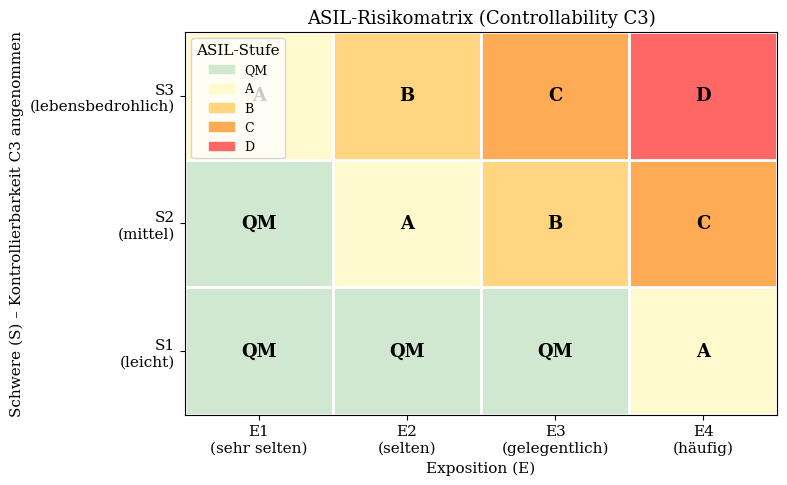
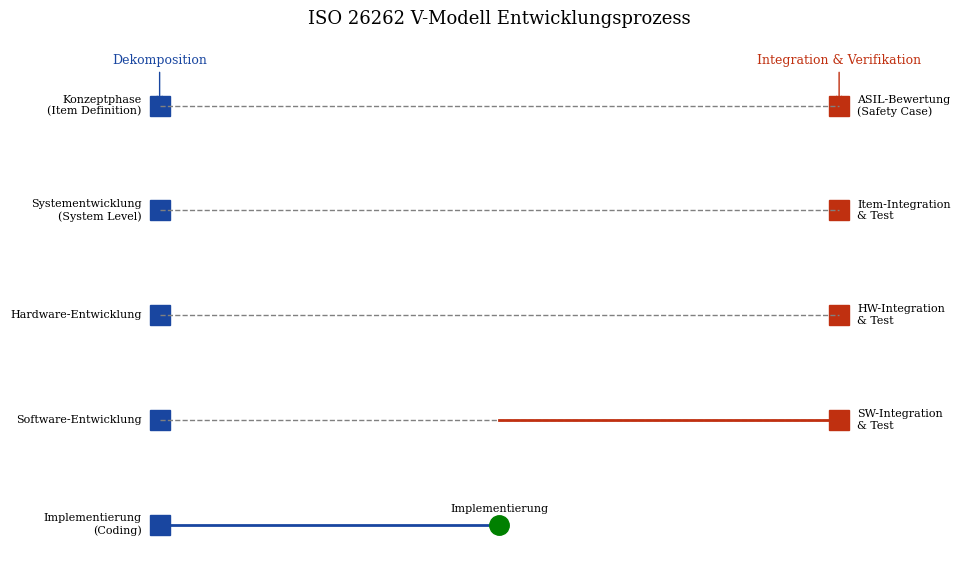
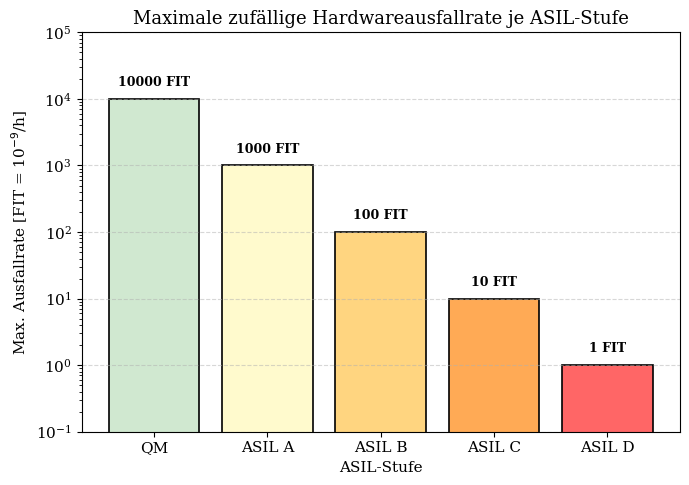
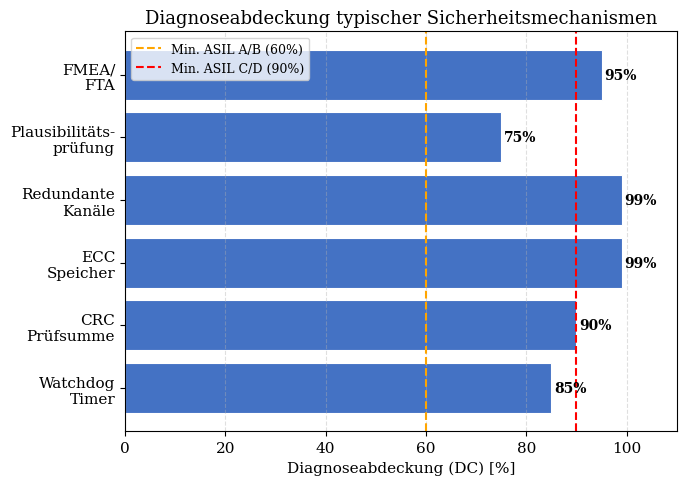
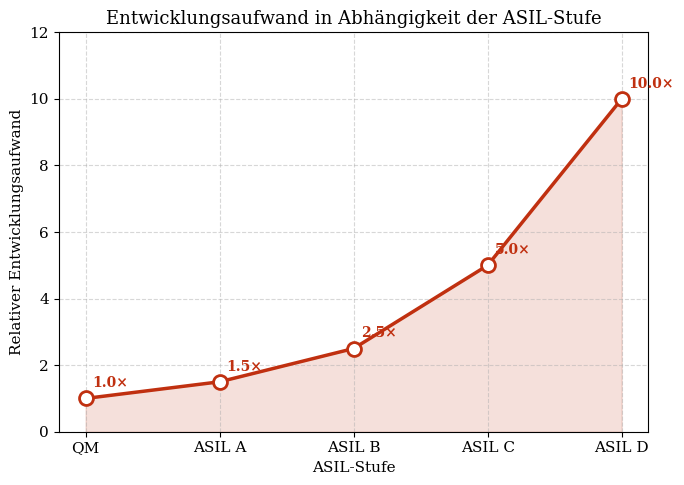

Generate these figures, in order, with matplotlib:
import matplotlib
matplotlib.use('Agg')
import matplotlib.pyplot as plt
import matplotlib.patches as mpatches
import numpy as np

plt.rcParams.update({
    'font.family': 'serif',
    'font.size': 11,
    'axes.titlesize': 13,
    'axes.labelsize': 11,
    'figure.dpi': 150,
})

# ── Plot 1: ASIL Risk Matrix ────────────────────────────────────────────────
fig, ax = plt.subplots(figsize=(8, 5))
severity   = ['S1\n(leicht)', 'S2\n(mittel)', 'S3\n(lebensbedrohlich)']
exposure   = ['E1\n(sehr selten)', 'E2\n(selten)', 'E3\n(gelegentlich)', 'E4\n(häufig)']
# ASIL classification (rows=severity 0-2, cols=exposure 0-3)
asil = [
    ['QM', 'QM', 'QM', 'A'],
    ['QM', 'A',  'B',  'C'],
    ['A',  'B',  'C',  'D'],
]
colors = {'QM': '#d0e8d0', 'A': '#fffacd', 'B': '#ffd580', 'C': '#ffaa55', 'D': '#ff6666'}
for i, row in enumerate(asil):
    for j, val in enumerate(row):
        ax.add_patch(plt.Rectangle((j, i), 1, 1, color=colors[val], ec='white', lw=2))
        ax.text(j+0.5, i+0.5, val, ha='center', va='center', fontsize=13, fontweight='bold')
ax.set_xlim(0, 4); ax.set_ylim(0, 3)
ax.set_xticks([x+0.5 for x in range(4)]); ax.set_xticklabels(exposure)
ax.set_yticks([y+0.5 for y in range(3)]); ax.set_yticklabels(severity)
ax.set_xlabel('Exposition (E)')
ax.set_ylabel('Schwere (S) – Kontrollierbarkeit C3 angenommen')
ax.set_title('ASIL-Risikomatrix (Controllability C3)')
patches = [mpatches.Patch(color=v, label=k) for k, v in colors.items()]
ax.legend(handles=patches, loc='upper left', fontsize=9, title='ASIL-Stufe')
plt.tight_layout()
plt.savefig('plot_asil_matrix.pdf')
plt.close()
print("Plot 1 done")

# ── Plot 2: V-Model Lifecycle ───────────────────────────────────────────────
fig, ax = plt.subplots(figsize=(10, 6))
left_labels  = ['Konzeptphase\n(Item Definition)',
                 'Systementwicklung\n(System Level)',
                 'Hardware-Entwicklung',
                 'Software-Entwicklung',
                 'Implementierung\n(Coding)']
right_labels = ['ASIL-Bewertung\n(Safety Case)',
                'Item-Integration\n& Test',
                'HW-Integration\n& Test',
                'SW-Integration\n& Test']
n_left  = len(left_labels)
n_right = len(right_labels)
lx = [0.5]*n_left;  ly = list(range(n_left, 0, -1))
rx = [3.5]*n_right; ry = list(range(n_right+1, 1, -1))
for i, (x, y, lbl) in enumerate(zip(lx, ly, left_labels)):
    ax.plot(x, y, 's', color='#1946a0', ms=14)
    ax.text(x-0.08, y, lbl, ha='right', va='center', fontsize=8)
for i, (x, y, lbl) in enumerate(zip(rx, ry, right_labels)):
    ax.plot(x, y, 's', color='#c03010', ms=14)
    ax.text(x+0.08, y, lbl, ha='left', va='center', fontsize=8)
# diagonal lines
for i in range(min(n_left, n_right)):
    ax.plot([lx[i], rx[i]], [ly[i], ry[i]], '--', color='gray', lw=1)
# horizontal bottom
ax.plot([lx[-1], 2.0], [ly[-1], ly[-1]], '-', color='#1946a0', lw=2)
ax.plot([2.0, rx[-1]], [ry[-1], ry[-1]], '-', color='#c03010', lw=2)
ax.plot(2.0, ly[-1], 'o', color='green', ms=14)
ax.text(2.0, ly[-1]+0.1, 'Implementierung', ha='center', va='bottom', fontsize=8)
ax.set_xlim(0, 4); ax.set_ylim(0.5, n_left+0.7)
ax.axis('off')
ax.set_title('ISO 26262 V-Modell Entwicklungsprozess', fontsize=13)
ax.annotate('Dekomposition', xy=(0.5, n_left), xytext=(0.5, n_left+0.4),
            ha='center', fontsize=9, color='#1946a0',
            arrowprops=dict(arrowstyle='->', color='#1946a0'))
ax.annotate('Integration & Verifikation', xy=(3.5, n_right+1), xytext=(3.5, n_right+1.4),
            ha='center', fontsize=9, color='#c03010',
            arrowprops=dict(arrowstyle='->', color='#c03010'))
plt.tight_layout()
plt.savefig('plot_v_model.pdf')
plt.close()
print("Plot 2 done")

# ── Plot 3: Failure Rate vs. ASIL ──────────────────────────────────────────
fig, ax = plt.subplots(figsize=(7, 5))
asil_levels = ['QM', 'ASIL A', 'ASIL B', 'ASIL C', 'ASIL D']
# Max tolerable random hardware failure rate (FIT = failures per 10^9 hours)
fit_max  = [float('inf'), 1000, 100, 10, 1]
fit_vals = [10000, 1000, 100, 10, 1]
colors2  = ['#d0e8d0', '#fffacd', '#ffd580', '#ffaa55', '#ff6666']
bars = ax.bar(asil_levels, fit_vals, color=colors2, edgecolor='black', linewidth=1.2)
ax.set_yscale('log')
ax.set_ylabel('Max. Ausfallrate [FIT = 10$^{-9}$/h]')
ax.set_xlabel('ASIL-Stufe')
ax.set_title('Maximale zufällige Hardwareausfallrate je ASIL-Stufe')
for bar, val in zip(bars, fit_vals):
    ax.text(bar.get_x()+bar.get_width()/2, val*1.4, f'{val} FIT',
            ha='center', va='bottom', fontsize=9, fontweight='bold')
ax.set_ylim(0.1, 1e5)
ax.grid(axis='y', linestyle='--', alpha=0.5)
plt.tight_layout()
plt.savefig('plot_failure_rate.pdf')
plt.close()
print("Plot 3 done")

# ── Plot 4: Safety Mechanism Coverage ──────────────────────────────────────
fig, ax = plt.subplots(figsize=(7, 5))
mechanisms = ['Watchdog\nTimer', 'CRC\nPrüfsumme', 'ECC\nSpeicher', 'Redundante\nKanäle',
              'Plausibilitäts-\nprüfung', 'FMEA/\nFTA']
dc_values = [85, 90, 99, 99, 75, 95]  # Diagnostic Coverage in %
colors3 = ['#4472c4']*6
bars = ax.barh(mechanisms, dc_values, color=colors3, edgecolor='white', linewidth=0.8)
ax.set_xlabel('Diagnoseabdeckung (DC) [%]')
ax.set_title('Diagnoseabdeckung typischer Sicherheitsmechanismen')
ax.set_xlim(0, 110)
for bar, val in zip(bars, dc_values):
    ax.text(val+0.5, bar.get_y()+bar.get_height()/2, f'{val}%',
            va='center', fontsize=10, fontweight='bold')
ax.axvline(60, color='orange', linestyle='--', label='Min. ASIL A/B (60%)')
ax.axvline(90, color='red', linestyle='--', label='Min. ASIL C/D (90%)')
ax.legend(fontsize=9)
ax.grid(axis='x', linestyle='--', alpha=0.4)
plt.tight_layout()
plt.savefig('plot_dc_coverage.pdf')
plt.close()
print("Plot 4 done")

# ── Plot 5: Development Cost vs. ASIL Level ────────────────────────────────
fig, ax = plt.subplots(figsize=(7, 5))
asil_x  = [0, 1, 2, 3, 4]
rel_cost = [1.0, 1.5, 2.5, 5.0, 10.0]
ax.plot(asil_x, rel_cost, 'o-', color='#c03010', lw=2.5, ms=10, markerfacecolor='white',
        markeredgewidth=2)
ax.fill_between(asil_x, rel_cost, alpha=0.15, color='#c03010')
ax.set_xticks(asil_x)
ax.set_xticklabels(['QM', 'ASIL A', 'ASIL B', 'ASIL C', 'ASIL D'])
ax.set_ylabel('Relativer Entwicklungsaufwand')
ax.set_xlabel('ASIL-Stufe')
ax.set_title('Entwicklungsaufwand in Abhängigkeit der ASIL-Stufe')
for x, y in zip(asil_x, rel_cost):
    ax.annotate(f'{y}×', (x, y), textcoords='offset points',
                xytext=(5, 8), fontsize=10, color='#c03010', fontweight='bold')
ax.grid(linestyle='--', alpha=0.5)
ax.set_ylim(0, 12)
plt.tight_layout()
plt.savefig('plot_cost_asil.pdf')
plt.close()
print("Plot 5 done")

print("All plots generated successfully.")
